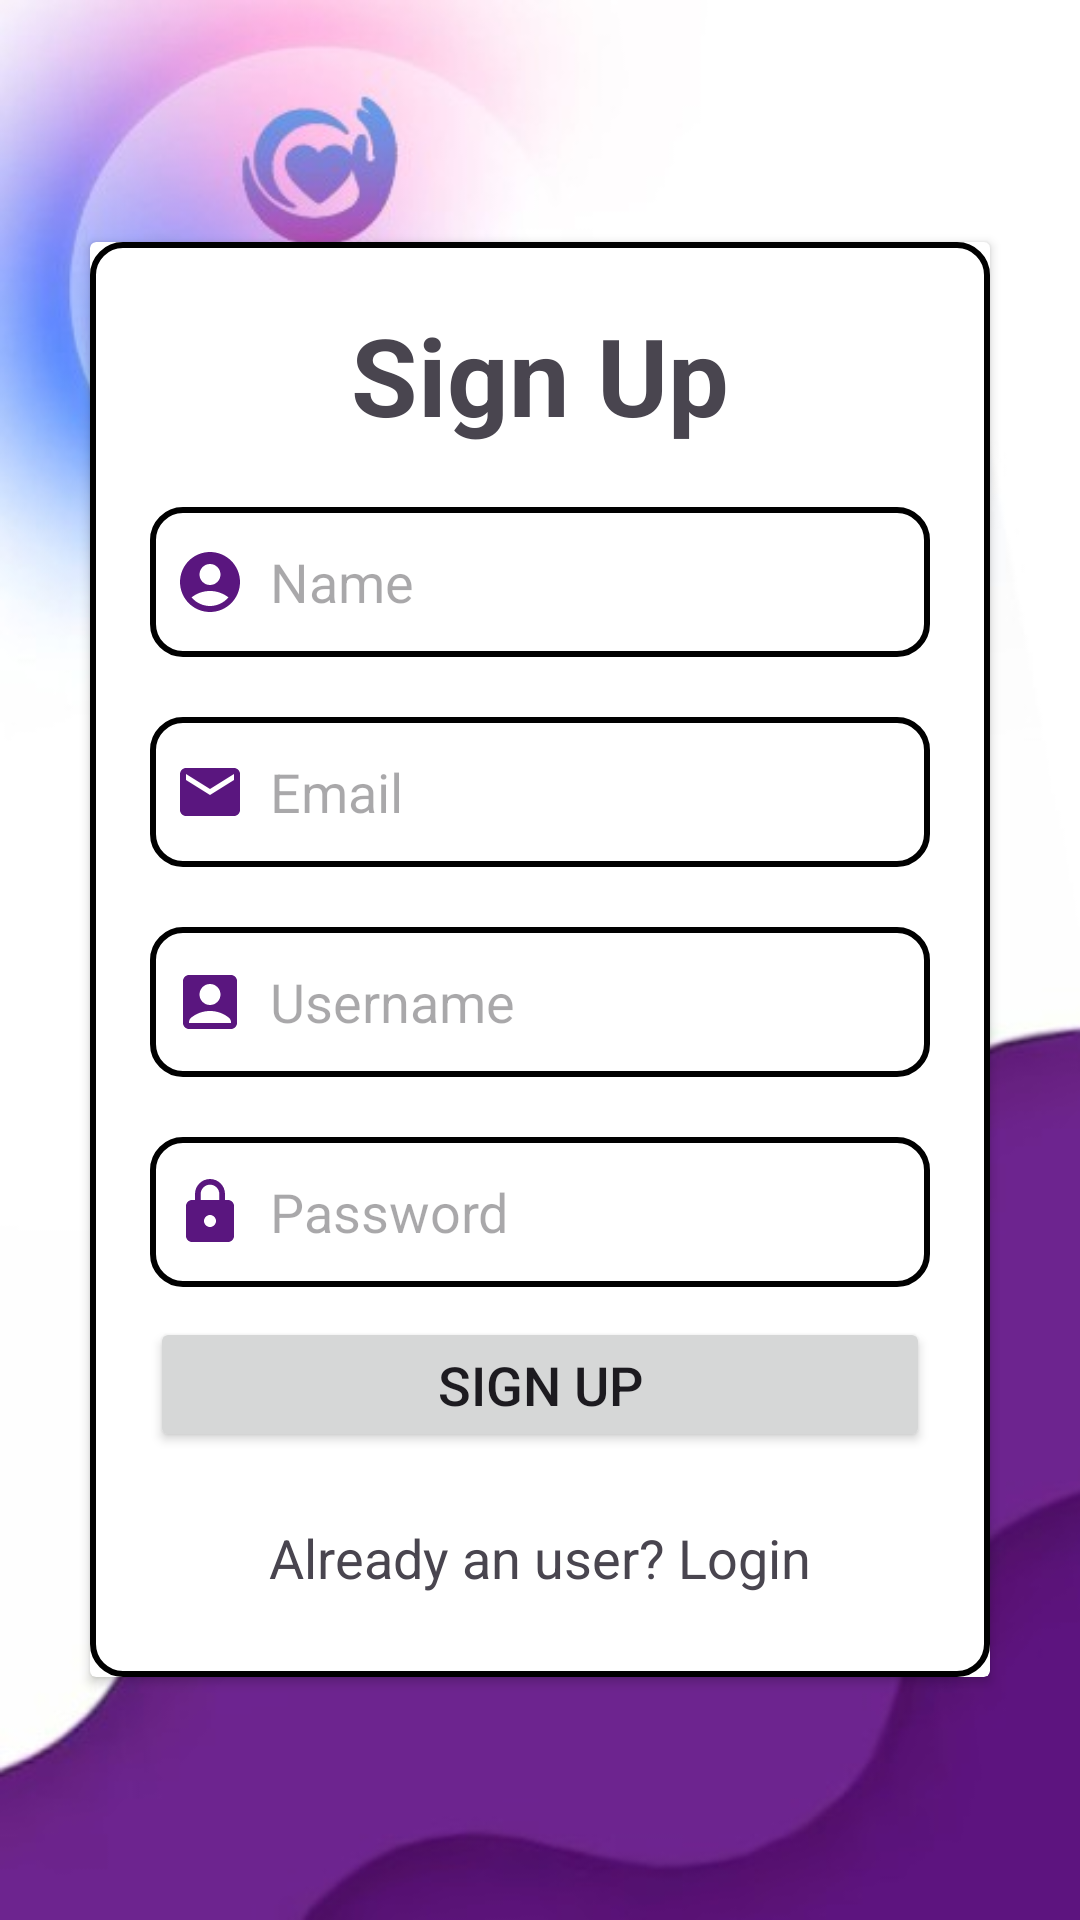

The Android layout XML behind this screen, and the referenced resources:
<!-- AndroidManifest.xml: application theme Theme.Test_My_Application -->
<!-- res/layout/activity_signup.xml -->
<?xml version="1.0" encoding="utf-8"?>
<LinearLayout
    xmlns:android="http://schemas.android.com/apk/res/android"
    xmlns:app="http://schemas.android.com/apk/res"
    xmlns:tools="http://schemas.android.com/tools"
    android:layout_width="match_parent"
    android:layout_height="match_parent"
    android:orientation="vertical"
    android:gravity="center"
    android:background="@drawable/fundal_bun_tema_android"
    tools:context=".SignupActivity">

    <androidx.cardview.widget.CardView
        android:layout_width="match_parent"
        android:layout_height="wrap_content"
        android:layout_margin="30dp"
        app:cardCornerRadius="30dp"
        app:cardElevation="20dp">

        <LinearLayout
            android:layout_width="match_parent"
            android:layout_height="wrap_content"
            android:layout_gravity="center_horizontal"
            android:background="@drawable/purple_border"
            android:orientation="vertical"
            android:padding="20dp">


            <TextView
                android:layout_width="match_parent"
                android:layout_height="wrap_content"
                android:text="Sign Up"
                android:textAlignment="center"
                android:textColor="@color/purple"
                android:textSize="36sp"
                android:textStyle="bold" />

            <EditText
                android:id="@+id/signup_name"
                android:layout_width="match_parent"
                android:layout_height="50dp"
                android:layout_marginTop="20dp"
                android:background="@drawable/purple_border"
                android:drawableLeft="@drawable/baseline_account_circle_24"
                android:drawablePadding="8dp"
                android:hint="Name"
                android:padding="8dp"
                android:textColor="@color/black" />

            <EditText
                android:id="@+id/signup_email"
                android:layout_width="match_parent"
                android:layout_height="50dp"
                android:layout_marginTop="20dp"
                android:background="@drawable/purple_border"
                android:drawableLeft="@drawable/baseline_email_24"
                android:drawablePadding="8dp"
                android:hint="Email"
                android:padding="8dp"
                android:textColor="@color/black" />

            <EditText
                android:id="@+id/signup_username"
                android:layout_width="match_parent"
                android:layout_height="50dp"
                android:layout_marginTop="20dp"
                android:background="@drawable/purple_border"
                android:drawableLeft="@drawable/baseline_account_box_24"
                android:drawablePadding="8dp"
                android:hint="Username"
                android:padding="8dp"
                android:textColor="@color/black" />

            <EditText
                android:id="@+id/signup_password"
                android:layout_width="match_parent"
                android:layout_height="50dp"
                android:layout_marginTop="20dp"
                android:background="@drawable/purple_border"
                android:drawableLeft="@drawable/baseline_lock_24"
                android:drawablePadding="8dp"
                android:hint="Password"
                android:inputType="textPassword"
                android:padding="8dp"
                android:textColor="@color/black" />

            <Button
                android:layout_width="match_parent"
                android:layout_height="45dp"
                android:text="Sign Up"
                style="@style/PurpleGradientButton"
                android:id="@+id/signup_button"
                android:textSize="18sp"
                android:layout_marginTop="10dp"
                app:cornerRadius="20dp"/>

            <TextView
                android:layout_width="wrap_content"
                android:layout_height="40dp"
                android:id="@+id/loginRedirectText"
                android:text="Already an user? Login"
                android:layout_gravity="center"
                android:padding="8dp"
                android:layout_marginTop="15dp"
                android:textSize="18sp"
                android:textColor="@color/purple"/>


        </LinearLayout>
    </androidx.cardview.widget.CardView>


</LinearLayout>
<!-- resources referenced by this layout -->
<resources>
  <!-- drawable baseline_account_box_24 (drawable) -->
  <vector xmlns:android="http://schemas.android.com/apk/res/android" android:height="24dp" android:tint="#5A167F" android:viewportHeight="24" android:viewportWidth="24" android:width="24dp">
        
      <path android:fillColor="@android:color/white" android:pathData="M19,3H5C3.9,3 3,3.9 3,5v14c0,1.1 0.9,2 2,2h14c1.1,0 2,-0.9 2,-2V5C21,3.9 20.1,3 19,3zM12,6c1.93,0 3.5,1.57 3.5,3.5c0,1.93 -1.57,3.5 -3.5,3.5s-3.5,-1.57 -3.5,-3.5C8.5,7.57 10.07,6 12,6zM19,19H5v-0.23c0,-0.62 0.28,-1.2 0.76,-1.58C7.47,15.82 9.64,15 12,15s4.53,0.82 6.24,2.19c0.48,0.38 0.76,0.97 0.76,1.58V19z"/>
      
  </vector>
  <!-- drawable baseline_account_circle_24 (drawable) -->
  <vector xmlns:android="http://schemas.android.com/apk/res/android" android:height="24dp" android:tint="#5A167F" android:viewportHeight="24" android:viewportWidth="24" android:width="24dp">
        
      <path android:fillColor="@android:color/white" android:pathData="M12,2C6.48,2 2,6.48 2,12s4.48,10 10,10s10,-4.48 10,-10S17.52,2 12,2zM12,6c1.93,0 3.5,1.57 3.5,3.5S13.93,13 12,13s-3.5,-1.57 -3.5,-3.5S10.07,6 12,6zM12,20c-2.03,0 -4.43,-0.82 -6.14,-2.88C7.55,15.8 9.68,15 12,15s4.45,0.8 6.14,2.12C16.43,19.18 14.03,20 12,20z"/>
      
  </vector>
  <!-- drawable baseline_email_24 (drawable) -->
  <vector xmlns:android="http://schemas.android.com/apk/res/android" android:height="24dp" android:tint="#5A167F" android:viewportHeight="24" android:viewportWidth="24" android:width="24dp">
        
      <path android:fillColor="@android:color/white" android:pathData="M20,4L4,4c-1.1,0 -1.99,0.9 -1.99,2L2,18c0,1.1 0.9,2 2,2h16c1.1,0 2,-0.9 2,-2L22,6c0,-1.1 -0.9,-2 -2,-2zM20,8l-8,5 -8,-5L4,6l8,5 8,-5v2z"/>
      
  </vector>
  <!-- drawable baseline_lock_24 (drawable) -->
  <vector xmlns:android="http://schemas.android.com/apk/res/android" android:height="24dp" android:tint="#5A167F" android:viewportHeight="24" android:viewportWidth="24" android:width="24dp">
        
      <path android:fillColor="@android:color/white" android:pathData="M18,8h-1L17,6c0,-2.76 -2.24,-5 -5,-5S7,3.24 7,6v2L6,8c-1.1,0 -2,0.9 -2,2v10c0,1.1 0.9,2 2,2h12c1.1,0 2,-0.9 2,-2L20,10c0,-1.1 -0.9,-2 -2,-2zM12,17c-1.1,0 -2,-0.9 -2,-2s0.9,-2 2,-2 2,0.9 2,2 -0.9,2 -2,2zM15.1,8L8.9,8L8.9,6c0,-1.71 1.39,-3.1 3.1,-3.1 1.71,0 3.1,1.39 3.1,3.1v2z"/>
      
  </vector>
  <!-- drawable fundal_bun_tema_android: jpg bitmap (drawable, 18788 bytes) -->
  <!-- drawable purple_border (drawable) -->
  <?xml version="1.0" encoding="utf-8"?>
  <shape xmlns:android="http://schemas.android.com/apk/res/android"
      android:shape="rectangle">
  
      <stroke
          android:width="2dp"
          android:color="@color/purple"/>
  
      <corners
          android:radius="10dp"/>
  
  </shape>
  <style name="Theme.Test_My_Application" parent="Base.Theme.Test_My_Application" />
  <style name="Base.Theme.Test_My_Application" parent="Theme.Material3.DayNight.NoActionBar">
          
          
      </style>
  <!-- not gathered from this repository: default colours our renderer supplied (Android Studio template values) -->
  <color name="black">#FF000000</color>
</resources>
